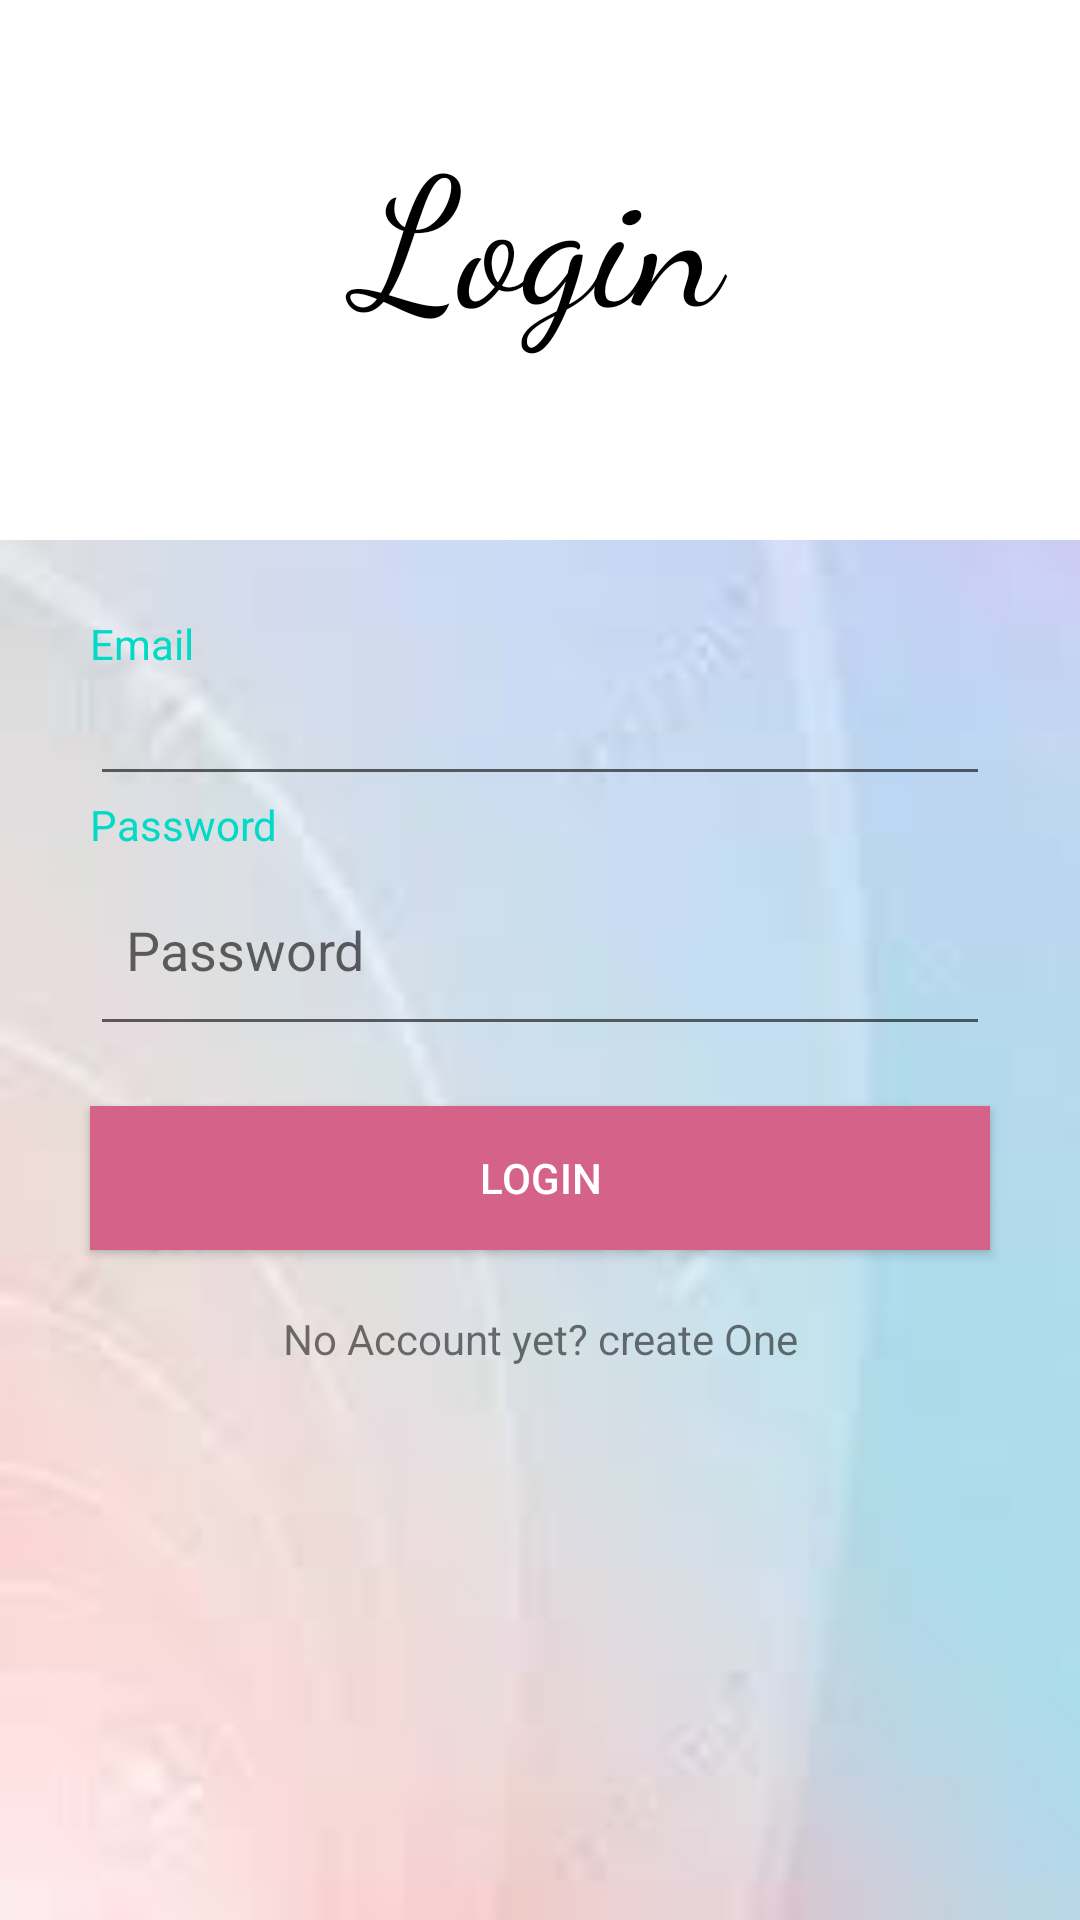

Layout XML and referenced resources for this Android screen:
<!-- AndroidManifest.xml: application theme Theme.LocationNotesApp -->
<!-- res/layout/activity_loginscreen.xml -->
<?xml version="1.0" encoding="utf-8"?>
<LinearLayout xmlns:android="http://schemas.android.com/apk/res/android"
    xmlns:app="http://schemas.android.com/apk/res-auto"
    xmlns:tools="http://schemas.android.com/tools"
    android:orientation="vertical"
    android:layout_width="match_parent"
    android:layout_height="match_parent"
    android:background="@drawable/background"

    >

    <TextView
        android:layout_width="match_parent"
        android:layout_height="180dp"
        android:text="Login"
        android:paddingVertical="35dp"
        android:textAlignment="center"
        android:textSize="60sp"
        android:fontFamily="cursive"
        android:textColor="@color/black"
        android:background="@color/white"
        android:layout_marginBottom="25dp"
        />
    <TextView

        android:layout_width="match_parent"
        android:layout_marginHorizontal="30dp"
        android:layout_height="wrap_content"
        android:text="Email"
        android:textColor="@color/colorAccent"
        />
    <EditText
        android:id="@+id/email"
        android:layout_width="match_parent"
        android:layout_height="wrap_content"

        android:layout_marginHorizontal="30dp"
        />
    <TextView
        android:layout_width="match_parent"
        android:layout_marginHorizontal="30dp"
        android:layout_height="wrap_content"
        android:text="Password"
        android:textColor="@color/colorAccent"
        />
    <EditText
        android:id="@+id/password"
        android:layout_width="match_parent"
        android:layout_height="wrap_content"
        android:hint="Password"
        android:inputType="textPassword"
        android:paddingHorizontal="12dp"
        android:paddingVertical="20dp"
        android:layout_marginHorizontal="30dp"
        />

    <Button
        android:id="@+id/loginBtn"
        android:layout_width="match_parent"
        android:layout_height="wrap_content"
        android:text="Login"
        android:layout_marginHorizontal="30dp"
        android:layout_marginVertical="20dp"
        android:textColor="#ffff"
        android:background="#D56289"
        />
    <TextView
        android:id="@+id/loginText"
        android:layout_width="match_parent"
        android:layout_height="wrap_content"
        android:text="No Account yet? create One"
        android:layout_marginHorizontal="30dp"
        android:textAlignment="center"
        />
</LinearLayout>
<!-- resources referenced by this layout -->
<resources>
  <color name="black">#FF000000</color>
  <color name="white">#FFFFFFFF</color>
  <!-- drawable background: jpg bitmap (drawable, 1865 bytes) -->
  <style name="Theme.LocationNotesApp" parent="Theme.AppCompat.DayNight.DarkActionBar">
          
          <item name="colorPrimary">@color/purple_500</item>
          <item name="colorPrimaryVariant">@color/purple_700</item>
          <item name="colorOnPrimary">@color/white</item>
          
          <item name="colorSecondary">@color/teal_200</item>
          <item name="colorSecondaryVariant">@color/teal_700</item>
          <item name="colorOnSecondary">@color/black</item>
          
          <item name="android:statusBarColor" tools:targetApi="l">?attr/colorPrimaryVariant</item>
          
      </style>
  <color name="purple_500">#FF6200EE</color>
  <color name="purple_700">#FF3700B3</color>
  <color name="teal_200">#FF03DAC5</color>
  <color name="teal_700">#FF018786</color>
  <!-- not gathered from this repository: default colours our renderer supplied (Android Studio template values) -->
  <color name="colorAccent">#FF03DAC5</color>
</resources>
